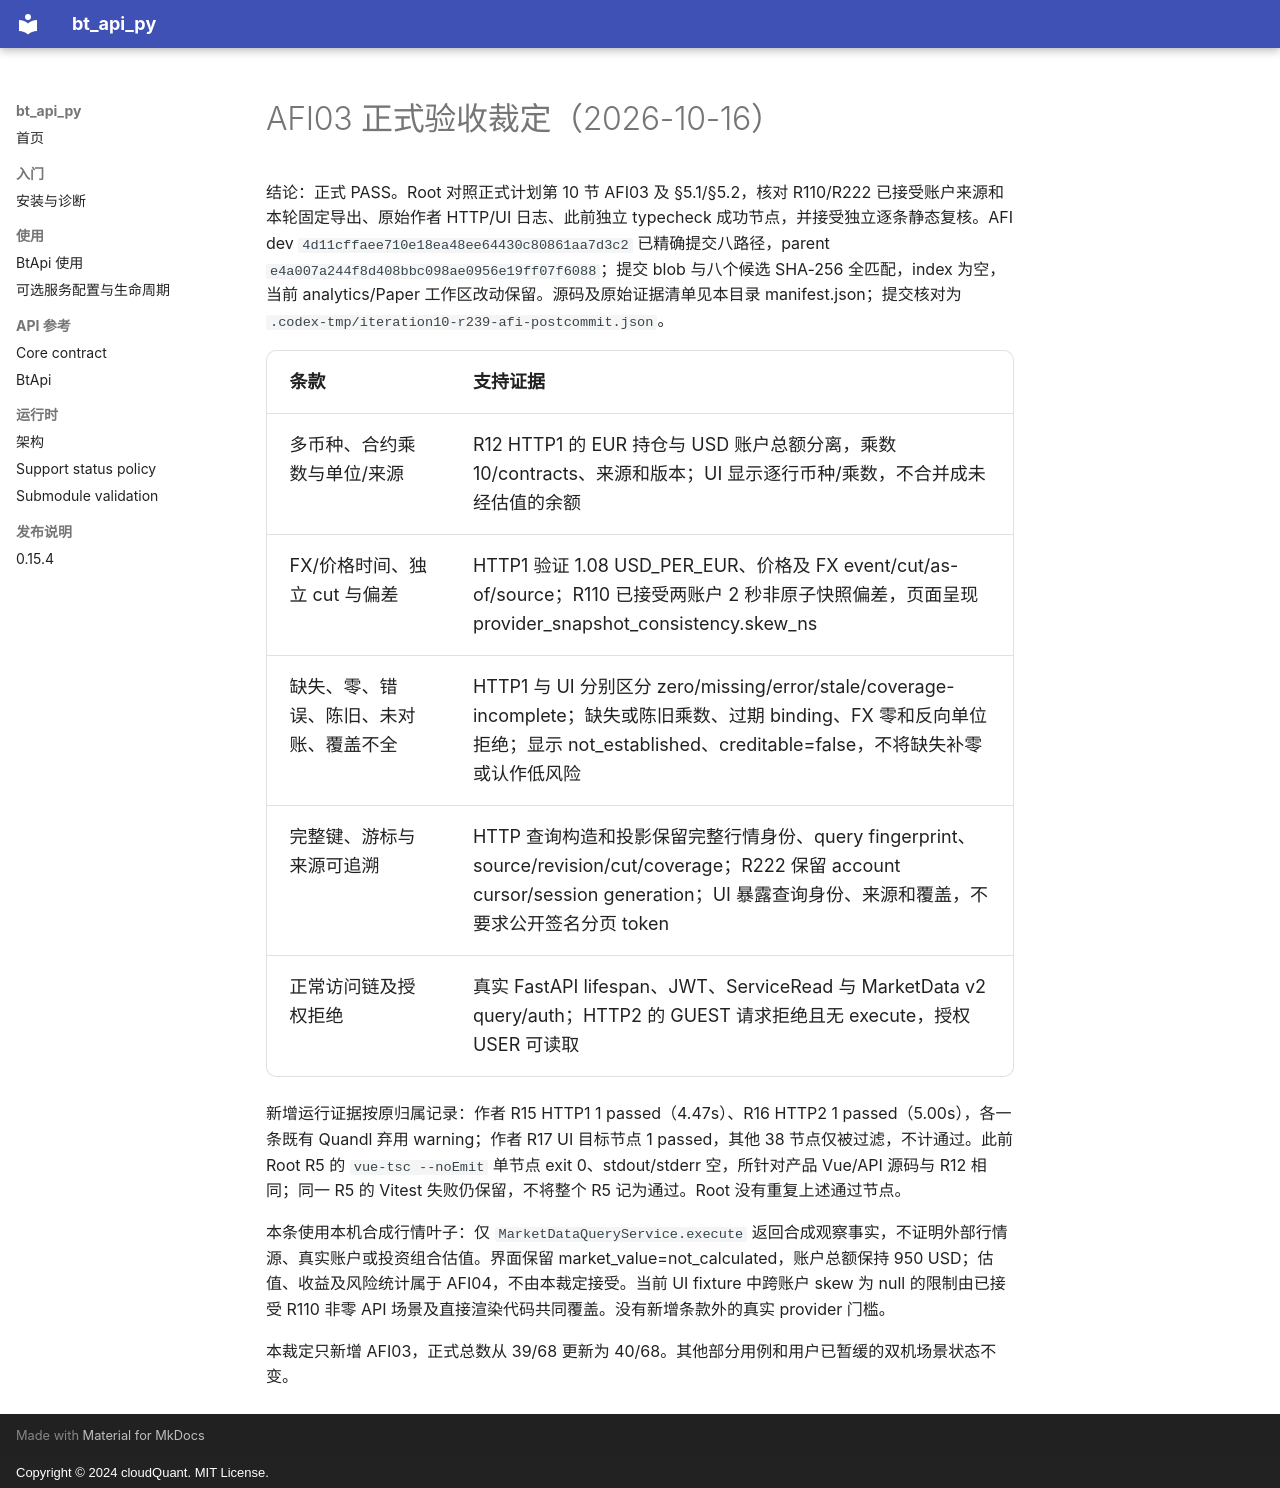

repository: cloudQuant/bt_api_py · page: 迭代计划/迭代10-可选组件与可配置通信/evidence/afi03-market-inputs-r239-20261016/root-adjudication/index.html · generator: mkdocs · copyright: Copyright © 2024 cloudQuant. MIT License.

# AFI03 正式验收裁定（2026-10-16）

结论：正式 PASS。Root 对照正式计划第 10 节 AFI03 及 §5.1/§5.2，核对 R110/R222 已接受账户来源和本轮固定导出、原始作者 HTTP/UI 日志、此前独立 typecheck 成功节点，并接受独立逐条静态复核。AFI dev `4d11cffaee710e18ea48ee64430c80861aa7d3c2` 已精确提交八路径，parent `e4a007a244f8d408bbc098ae0956e19ff07f6088`；提交 blob 与八个候选 SHA-256 全匹配，index 为空，当前 analytics/Paper 工作区改动保留。源码及原始证据清单见本目录 manifest.json；提交核对为 `.codex-tmp/iteration10-r239-afi-postcommit.json`。

| 条款 | 支持证据 |
|---|---|
| 多币种、合约乘数与单位/来源 | R12 HTTP1 的 EUR 持仓与 USD 账户总额分离，乘数 10/contracts、来源和版本；UI 显示逐行币种/乘数，不合并成未经估值的余额 |
| FX/价格时间、独立 cut 与偏差 | HTTP1 验证 1.08 USD_PER_EUR、价格及 FX event/cut/as-of/source；R110 已接受两账户 2 秒非原子快照偏差，页面呈现 provider_snapshot_consistency.skew_ns |
| 缺失、零、错误、陈旧、未对账、覆盖不全 | HTTP1 与 UI 分别区分 zero/missing/error/stale/coverage-incomplete；缺失或陈旧乘数、过期 binding、FX 零和反向单位拒绝；显示 not_established、creditable=false，不将缺失补零或认作低风险 |
| 完整键、游标与来源可追溯 | HTTP 查询构造和投影保留完整行情身份、query fingerprint、source/revision/cut/coverage；R222 保留 account cursor/session generation；UI 暴露查询身份、来源和覆盖，不要求公开签名分页 token |
| 正常访问链及授权拒绝 | 真实 FastAPI lifespan、JWT、ServiceRead 与 MarketData v2 query/auth；HTTP2 的 GUEST 请求拒绝且无 execute，授权 USER 可读取 |

新增运行证据按原归属记录：作者 R15 HTTP1 1 passed（4.47s）、R16 HTTP2 1 passed（5.00s），各一条既有 Quandl 弃用 warning；作者 R17 UI 目标节点 1 passed，其他 38 节点仅被过滤，不计通过。此前 Root R5 的 `vue-tsc --noEmit` 单节点 exit 0、stdout/stderr 空，所针对产品 Vue/API 源码与 R12 相同；同一 R5 的 Vitest 失败仍保留，不将整个 R5 记为通过。Root 没有重复上述通过节点。

本条使用本机合成行情叶子：仅 `MarketDataQueryService.execute` 返回合成观察事实，不证明外部行情源、真实账户或投资组合估值。界面保留 market_value=not_calculated，账户总额保持 950 USD；估值、收益及风险统计属于 AFI04，不由本裁定接受。当前 UI fixture 中跨账户 skew 为 null 的限制由已接受 R110 非零 API 场景及直接渲染代码共同覆盖。没有新增条款外的真实 provider 门槛。

本裁定只新增 AFI03，正式总数从 39/68 更新为 40/68。其他部分用例和用户已暂缓的双机场景状态不变。
